Image classification data set "dataset" (atlan-antillia/sol4py on GitHub). Class labels (50): 3x3 basketball, archery, artistic gymnastics, artistic swimming, athletics, badminton, baseball, basketball, beach volleyball, boxing, canoe slalom, canoe sprint, cycling BMX freestyle, cycling BMX racing, cycling mountain bike, cycling road, cycling track, diving, equestrian dressage, equestrian eventing, equestrian jumping, fencing, football, golf, handball, hockey, judo, karate kata, karate kumite, marathon swimming, modern pentathlon, rhythmic gymnastics, rowing, rugby, sailing, shooting, skateboarding, softball, sport climbing, surfing, swimming, table tennis, taekwondo, tennis, trampoline gymnastics, triathlon, volleyball, water polo, weightlifting, wrestling.

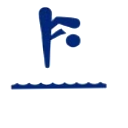
Label: diving

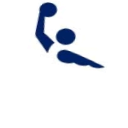
Label: water polo

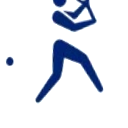
Label: tennis

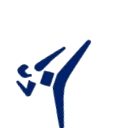
Label: taekwondo

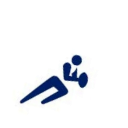
Label: rugby

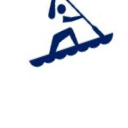
Label: canoe sprint
